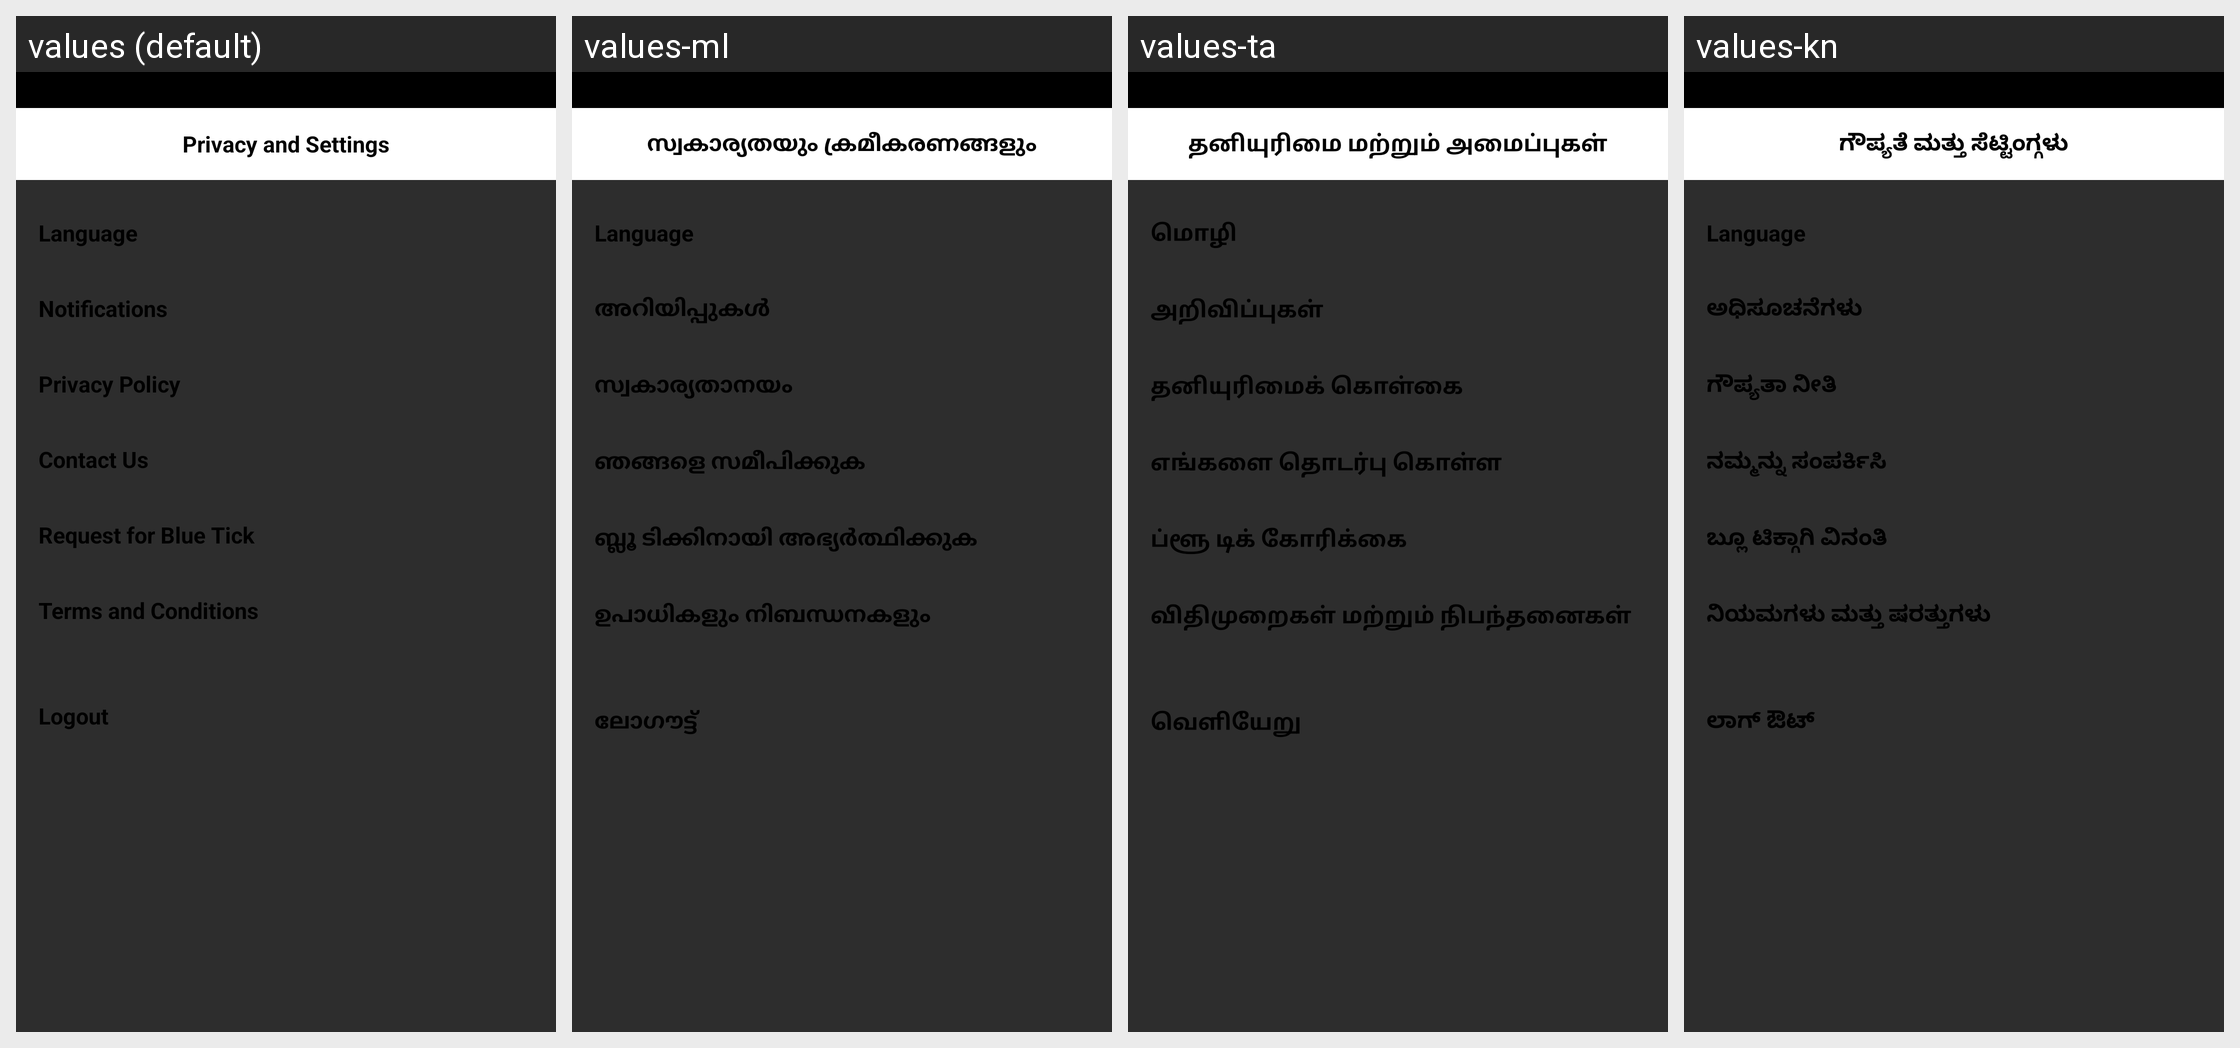

Translations of the strings shown on this Android screen, per locale in the grid:
Android screen res/layout/fragment_setting.xml rendered under 4 locales, left to right: values (default), values-ml, values-ta, values-kn. Device: Nexus 5 (rendered at 1080×1920; each locale shown at half size, 540×960, under a caption strip naming it); theme AppTheme.
Other locales in the repository, not shown: values-bn, values-gu, values-hi, values-mr, values-pa, values-raj, values-te.
Strings drawn on this screen, with the default value and each locale's value (text and hints the layout hard-codes, and strings that could not be matched under every locale, appear in the picture but are not listed):

privacy_and_settings
  values: Privacy and Settings
  values-ml: സ്വകാര്യതയും ക്രമീകരണങ്ങളും
  values-ta: தனியுரிமை மற்றும் அமைப்புகள்
  values-kn: ಗೌಪ್ಯತೆ ಮತ್ತು ಸೆಟ್ಟಿಂಗ್ಗಳು

language
  values: Language
  values-ml: Language
  values-ta: மொழி
  values-kn: Language

notifications
  values: Notifications
  values-ml: അറിയിപ്പുകൾ
  values-ta: அறிவிப்புகள்
  values-kn: ಅಧಿಸೂಚನೆಗಳು

privacy_policy
  values: Privacy Policy
  values-ml: സ്വകാര്യതാനയം
  values-ta: தனியுரிமைக் கொள்கை
  values-kn: ಗೌಪ್ಯತಾ ನೀತಿ

contact_us
  values: Contact Us
  values-ml: ഞങ്ങളെ സമീപിക്കുക
  values-ta: எங்களை தொடர்பு கொள்ள
  values-kn: ನಮ್ಮನ್ನು ಸಂಪರ್ಕಿಸಿ

request_for_blue_tick
  values: Request for Blue Tick
  values-ml: ബ്ലൂ ടിക്കിനായി അഭ്യർത്ഥിക്കുക
  values-ta: ப்ளூ டிக் கோரிக்கை
  values-kn: ಬ್ಲೂ ಟಿಕ್ಗಾಗಿ ವಿನಂತಿ

terms_and_conditions
  values: Terms and Conditions
  values-ml: ഉപാധികളും നിബന്ധനകളും
  values-ta: விதிமுறைகள் மற்றும் நிபந்தனைகள்
  values-kn: ನಿಯಮಗಳು ಮತ್ತು ಷರತ್ತುಗಳು

logout
  values: Logout
  values-ml: ലോഗൗട്ട്
  values-ta: வெளியேறு
  values-kn: ಲಾಗ್ ಔಟ್
